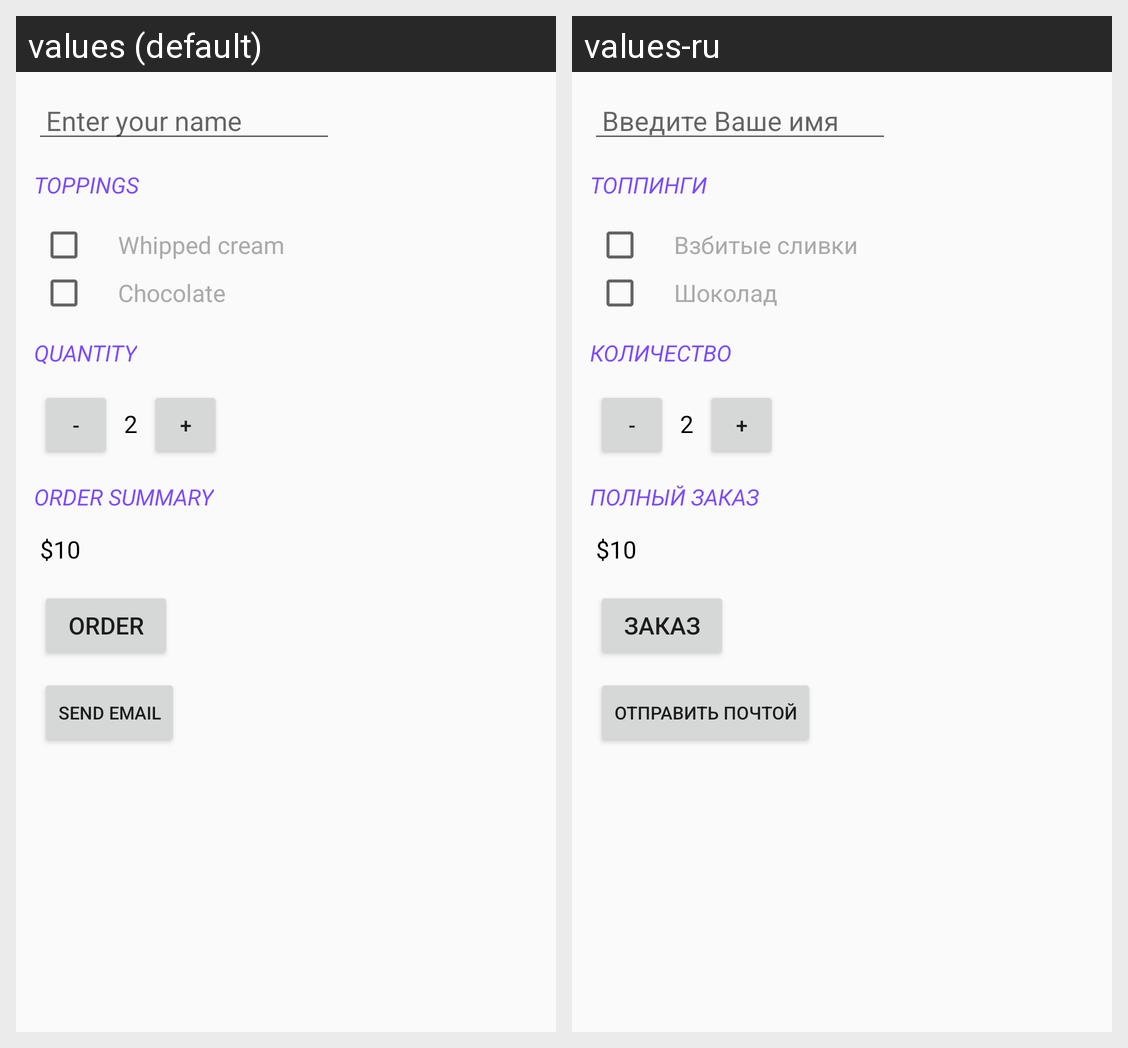

The same Android screen rendered under two of its app's locales, left to right. List the strings drawn on it with the default value and each locale's translation.
Android screen res/layout/activity_main.xml rendered under 2 locales, left to right: values (default), values-ru. Device: Nexus 5 (rendered at 1080×1920; each locale shown at half size, 540×960, under a caption strip naming it); theme AppTheme.
Strings drawn on this screen, with the default value and each locale's value (text and hints the layout hard-codes, and strings that could not be matched under every locale, appear in the picture but are not listed):

enter_your_name
  values: Enter your name
  values-ru: Введите Ваше имя

toppings
  values: toppings
  values-ru: Топпинги

whipped_cream
  values: Whipped cream
  values-ru: Взбитые сливки

chocolate
  values: Chocolate
  values-ru: Шоколад

quantity
  values: quantity
  values-ru: количество

minus
  values: -
  values-ru: -  [not translated; the default value is used]

two
  values: 2
  values-ru: 2  [not translated; the default value is used]

plus
  values: +
  values-ru: +  [not translated; the default value is used]

order_summary
  values: ORDER SUMMARY
  values-ru: Полный заказ

_10
  values: $10
  values-ru: $10  [not translated; the default value is used]

order
  values: order
  values-ru: Заказ

send_email
  values: Send email
  values-ru: Отправить почтой
